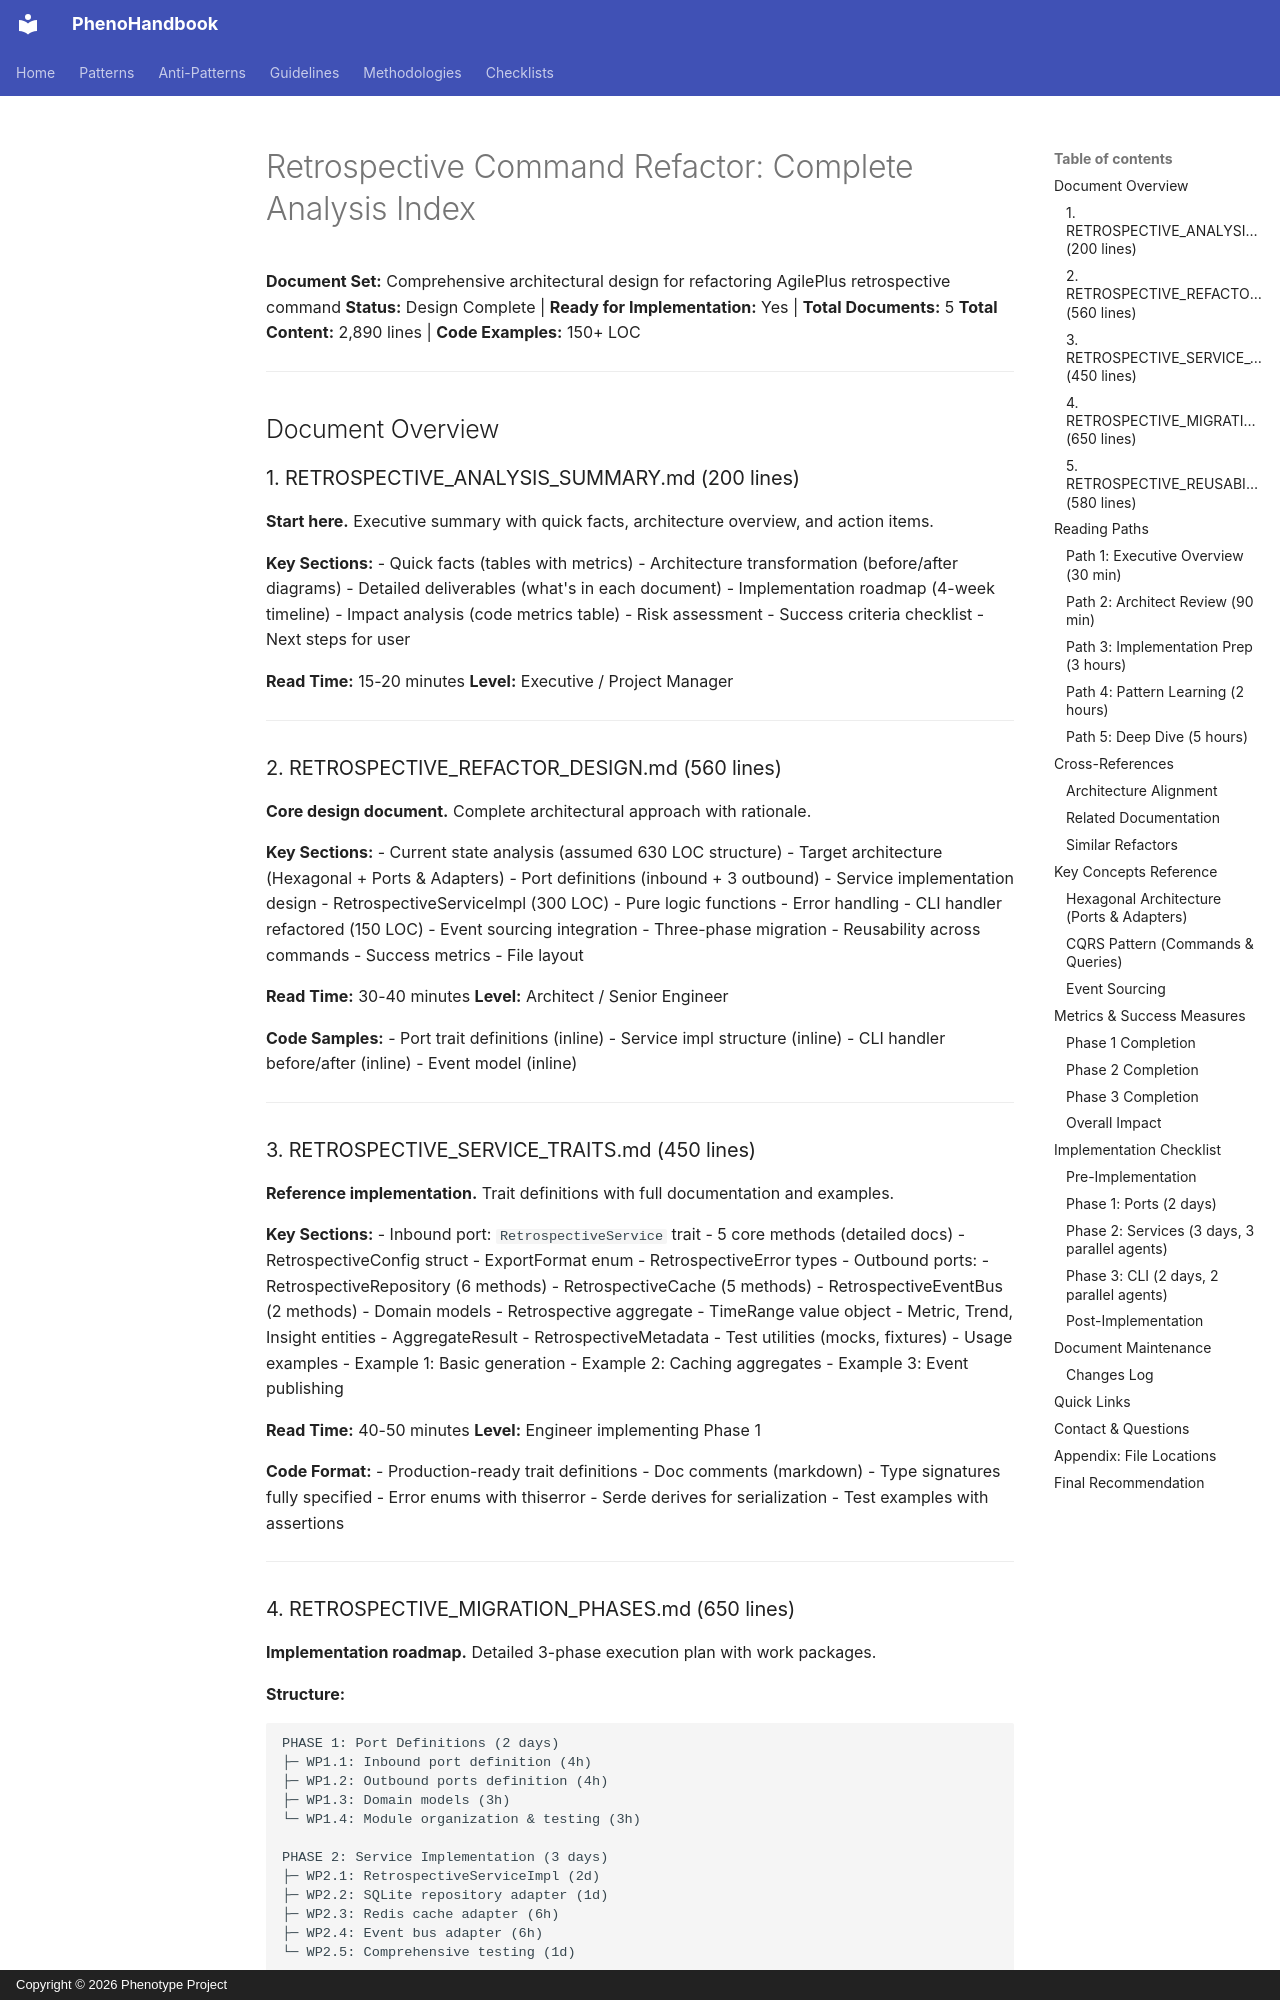

repository: KooshaPari/PhenoShared · page: reference/RETROSPECTIVE_ANALYSIS_INDEX/index.html · generator: mkdocs · copyright: Copyright © 2026 Phenotype Project

# Retrospective Command Refactor: Complete Analysis Index

**Document Set:** Comprehensive architectural design for refactoring AgilePlus retrospective command
**Status:** Design Complete | **Ready for Implementation:** Yes | **Total Documents:** 5
**Total Content:** 2,890 lines | **Code Examples:** 150+ LOC

---

## Document Overview

### 1. RETROSPECTIVE_ANALYSIS_SUMMARY.md (200 lines)
**Start here.** Executive summary with quick facts, architecture overview, and action items.

**Key Sections:**
- Quick facts (tables with metrics)
- Architecture transformation (before/after diagrams)
- Detailed deliverables (what's in each document)
- Implementation roadmap (4-week timeline)
- Impact analysis (code metrics table)
- Risk assessment
- Success criteria checklist
- Next steps for user

**Read Time:** 15-20 minutes
**Level:** Executive / Project Manager

---

### 2. RETROSPECTIVE_REFACTOR_DESIGN.md (560 lines)
**Core design document.** Complete architectural approach with rationale.

**Key Sections:**
- Current state analysis (assumed 630 LOC structure)
- Target architecture (Hexagonal + Ports & Adapters)
- Port definitions (inbound + 3 outbound)
- Service implementation design
  - RetrospectiveServiceImpl (300 LOC)
  - Pure logic functions
  - Error handling
- CLI handler refactored (150 LOC)
- Event sourcing integration
- Three-phase migration
- Reusability across commands
- Success metrics
- File layout

**Read Time:** 30-40 minutes
**Level:** Architect / Senior Engineer

**Code Samples:**
- Port trait definitions (inline)
- Service impl structure (inline)
- CLI handler before/after (inline)
- Event model (inline)

---

### 3. RETROSPECTIVE_SERVICE_TRAITS.md (450 lines)
**Reference implementation.** Trait definitions with full documentation and examples.

**Key Sections:**
- Inbound port: `RetrospectiveService` trait
  - 5 core methods (detailed docs)
  - RetrospectiveConfig struct
  - ExportFormat enum
  - RetrospectiveError types
- Outbound ports:
  - RetrospectiveRepository (6 methods)
  - RetrospectiveCache (5 methods)
  - RetrospectiveEventBus (2 methods)
- Domain models
  - Retrospective aggregate
  - TimeRange value object
  - Metric, Trend, Insight entities
  - AggregateResult
  - RetrospectiveMetadata
- Test utilities (mocks, fixtures)
- Usage examples
  - Example 1: Basic generation
  - Example 2: Caching aggregates
  - Example 3: Event publishing

**Read Time:** 40-50 minutes
**Level:** Engineer implementing Phase 1

**Code Format:**
- Production-ready trait definitions
- Doc comments (markdown)
- Type signatures fully specified
- Error enums with thiserror
- Serde derives for serialization
- Test examples with assertions

---
